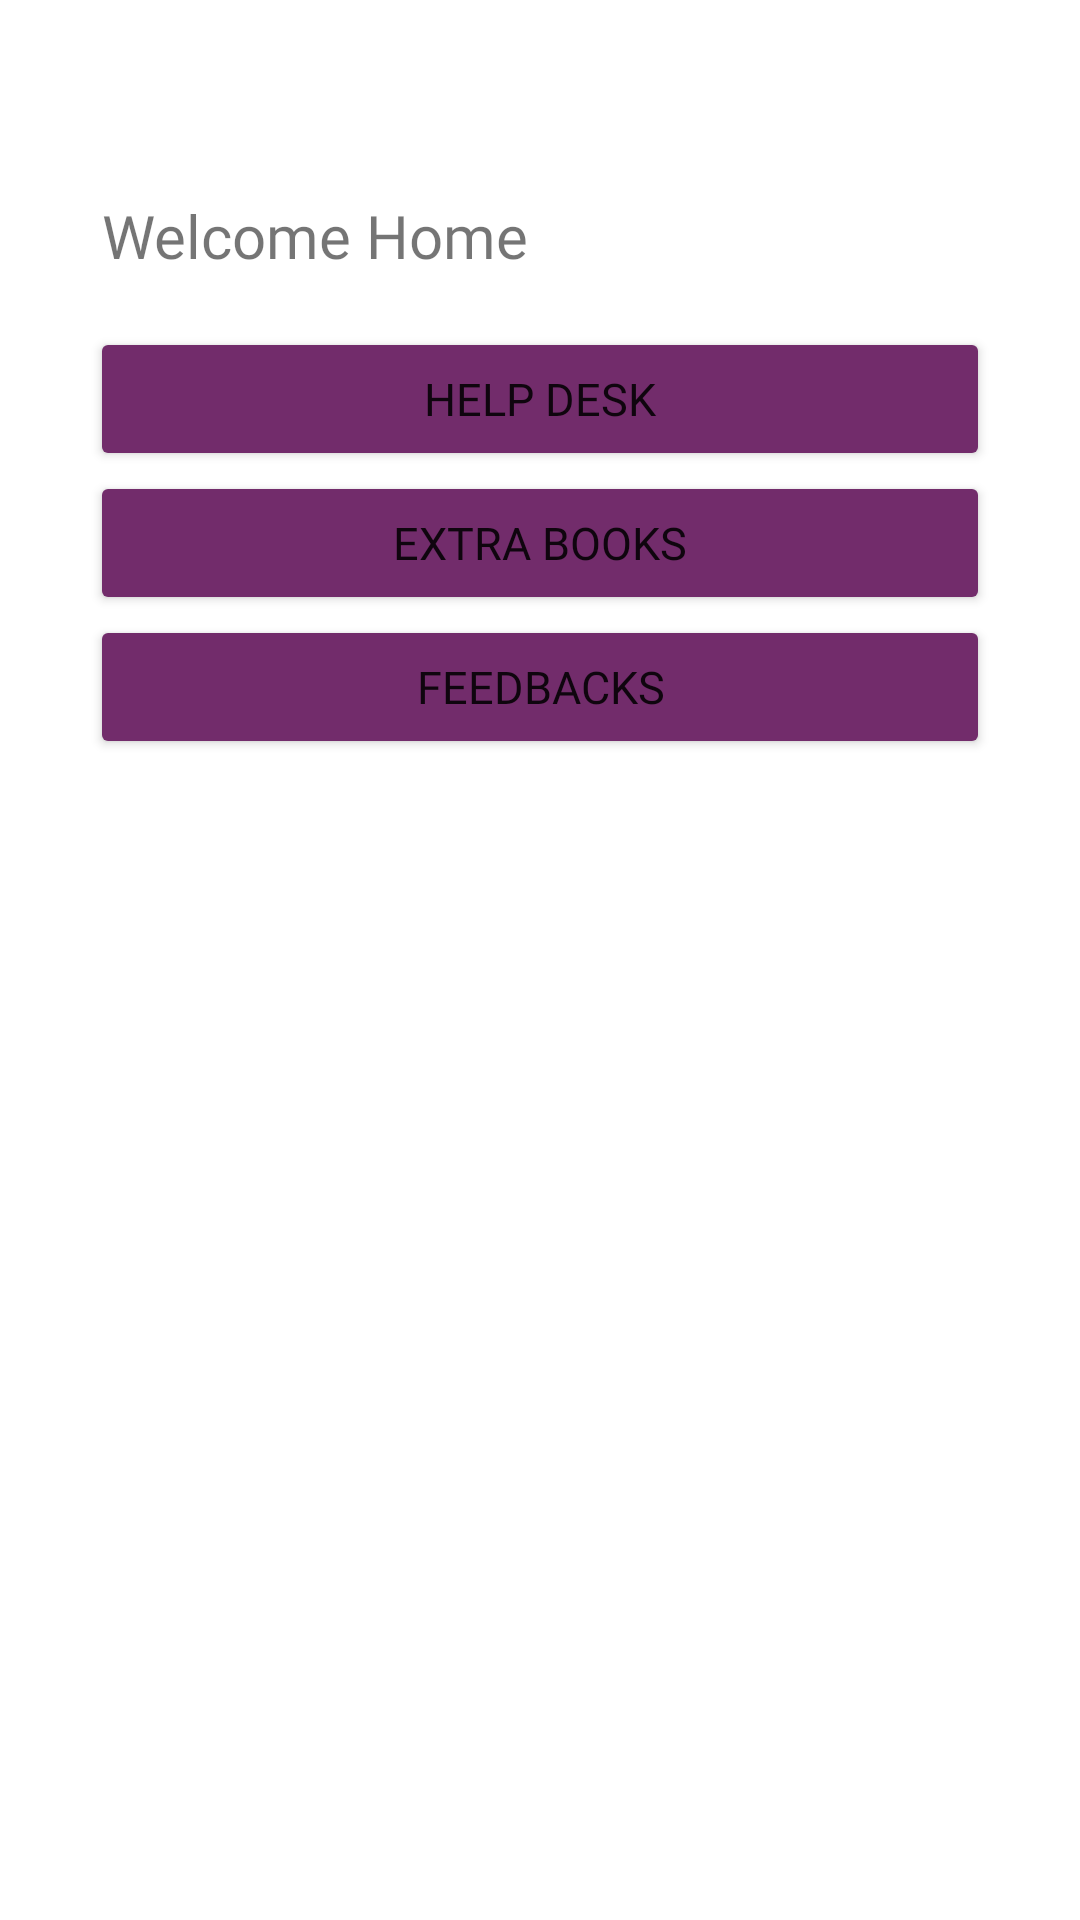

Reconstruct the res/layout file that produces this screen, plus the resources it refers to.
<!-- AndroidManifest.xml: application theme Theme.Edupodfinal -->
<!-- res/layout/student_fragment_home.xml -->
<?xml version="1.0" encoding="utf-8"?>
<androidx.constraintlayout.widget.ConstraintLayout xmlns:android="http://schemas.android.com/apk/res/android"
    xmlns:app="http://schemas.android.com/apk/res-auto"
    xmlns:tools="http://schemas.android.com/tools"
    android:layout_width="match_parent"
    android:layout_height="match_parent"
    android:backgroundTint="#722C6B"
    android:layout_margin="16dp"
    tools:context=".student_fragments.StudentHomeFragment">


    <Button
        android:id="@+id/btn_help_desk"
        android:layout_width="300dp"
        android:layout_height="48dp"
        android:backgroundTint="#722C6B"
        android:fontFamily="@font/montserrat"
        android:text="Help Desk"
        android:textSize="15dp"
        app:layout_constraintBottom_toTopOf="@+id/btn_extra_books"
        app:layout_constraintEnd_toEndOf="@+id/btn_extra_books"
        app:layout_constraintHorizontal_bias="0.0"
        app:layout_constraintStart_toStartOf="@+id/btn_extra_books"
        app:layout_constraintTop_toTopOf="parent"
        app:layout_constraintVertical_bias="0.22000003"
        app:layout_constraintVertical_chainStyle="packed" />

    <Button
        android:id="@+id/btn_extra_books"
        android:layout_width="300dp"
        android:layout_height="wrap_content"
        android:backgroundTint="#722C6B"
        android:fontFamily="@font/montserrat"
        android:text="Extra books"
        android:textSize="15dp"
        app:layout_constraintBottom_toTopOf="@+id/btn_feedback"
        app:layout_constraintEnd_toEndOf="@+id/btn_feedback"
        app:layout_constraintHorizontal_bias="0.5"
        app:layout_constraintStart_toStartOf="@+id/btn_feedback"
        app:layout_constraintTop_toBottomOf="@+id/btn_help_desk" />

    <Button
        android:id="@+id/btn_feedback"
        android:layout_width="300dp"
        android:layout_height="wrap_content"
        android:backgroundTint="#722C6B"
        android:fontFamily="@font/montserrat"
        android:text="Feedbacks"
        android:textSize="15dp"
        app:layout_constraintBottom_toBottomOf="parent"
        app:layout_constraintEnd_toEndOf="parent"
        app:layout_constraintHorizontal_bias="0.5"
        app:layout_constraintStart_toStartOf="parent"
        app:layout_constraintTop_toBottomOf="@+id/btn_extra_books" />

    <TextView
        android:id="@+id/textView50"
        android:layout_width="wrap_content"
        android:layout_height="wrap_content"
        android:layout_marginStart="34dp"
        android:layout_marginTop="65dp"
        android:fontFamily="@font/montserrat_bold"
        android:text="Welcome Home"
        android:textSize="20dp"
        app:layout_constraintStart_toStartOf="parent"
        app:layout_constraintTop_toTopOf="parent" />
</androidx.constraintlayout.widget.ConstraintLayout>
<!-- resources referenced by this layout -->
<resources>
  <style name="Theme.Edupodfinal" parent="Theme.MaterialComponents.DayNight.DarkActionBar">
          
          <item name="colorPrimary">@color/purple_500</item>
          <item name="colorPrimaryVariant">@color/purple_700</item>
          <item name="colorOnPrimary">@color/white</item>
          
          <item name="colorSecondary">@color/teal_200</item>
          <item name="colorSecondaryVariant">@color/teal_700</item>
          <item name="colorOnSecondary">@color/black</item>
          
          <item name="android:statusBarColor" tools:targetApi="l">?attr/colorPrimaryVariant</item>
          
      </style>
  <color name="white">#FFFFFF</color>
  <color name="black">#000000</color>
  <!-- not gathered from this repository: default colours our renderer supplied (Android Studio template values) -->
  <color name="purple_500">#FF6200EE</color>
  <color name="purple_700">#FF3700B3</color>
  <color name="teal_200">#FF03DAC5</color>
  <color name="teal_700">#FF018786</color>
</resources>
